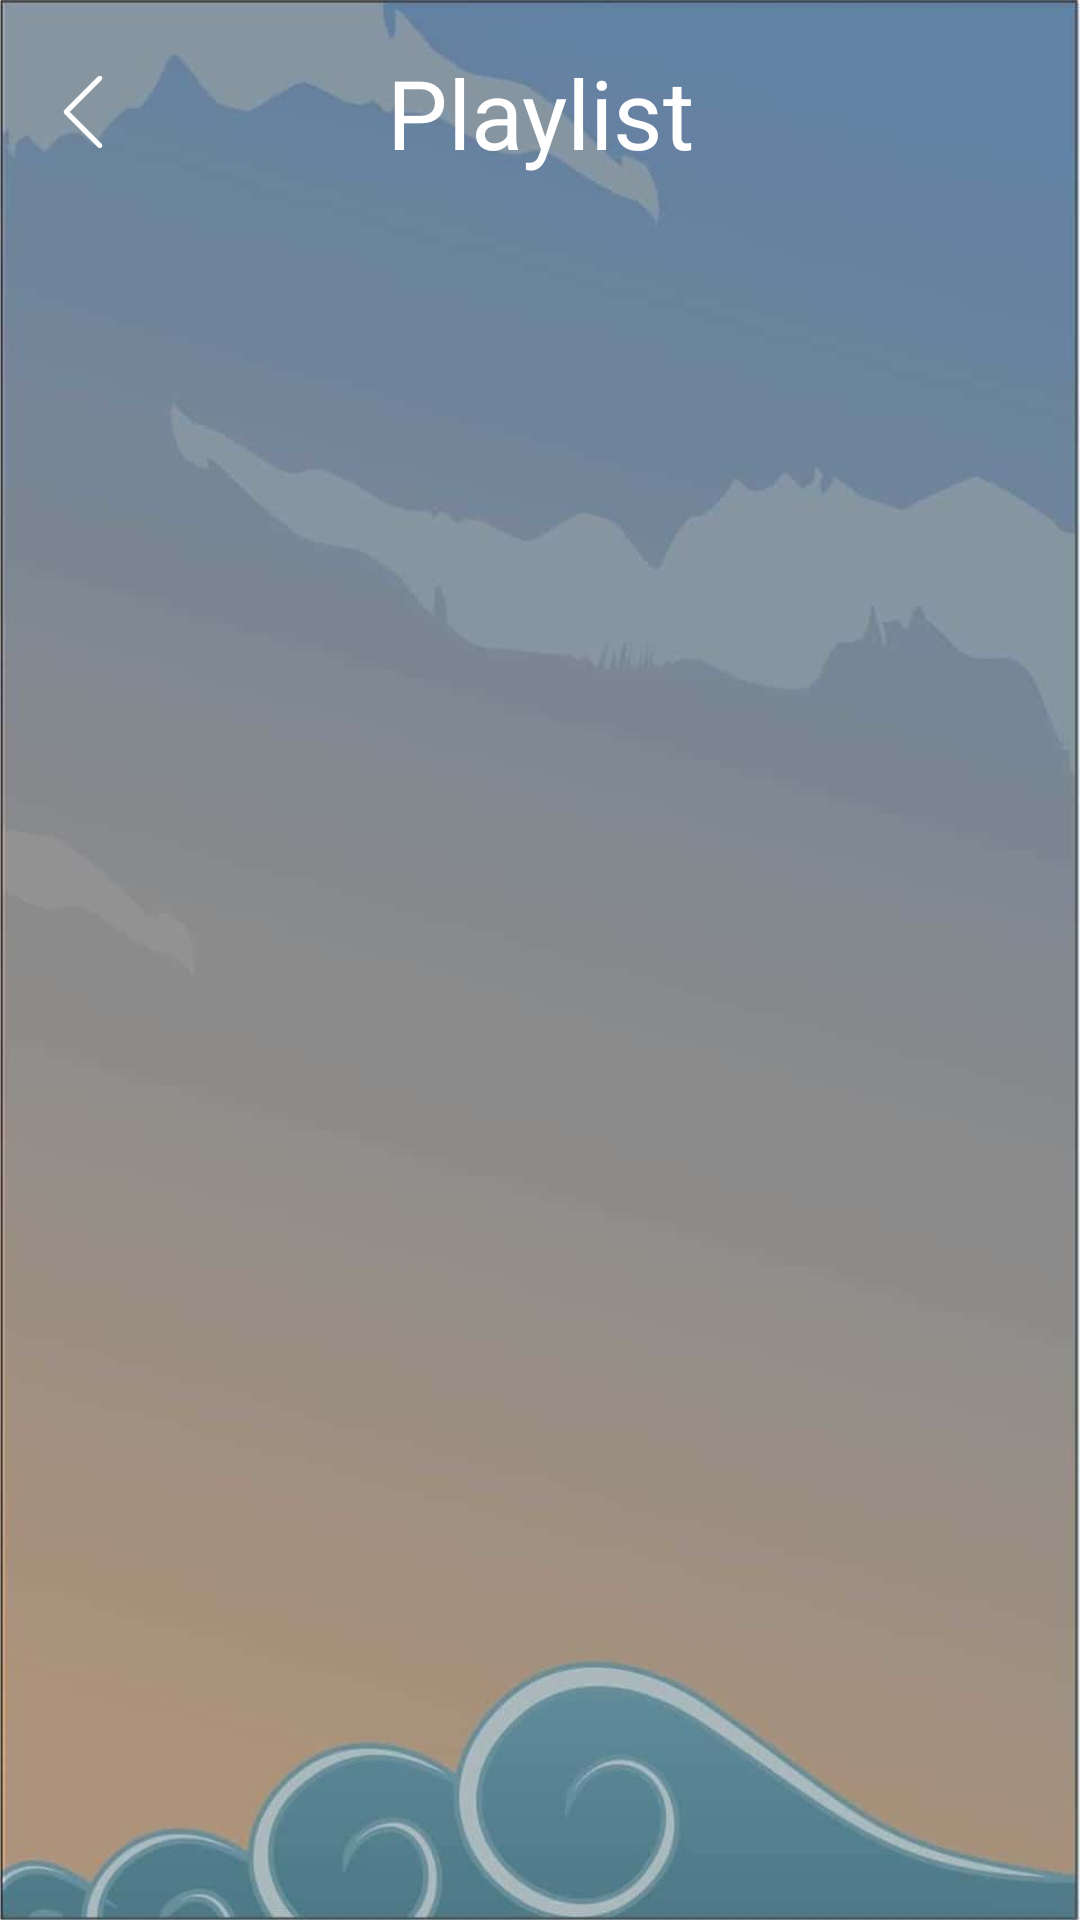

The Android layout XML behind this screen, and the referenced resources:
<!-- AndroidManifest.xml: activity theme AppTheme.NoActionBar -->
<!-- res/layout/activity_track_list.xml -->
<?xml version="1.0" encoding="utf-8"?>
<LinearLayout
    xmlns:android="http://schemas.android.com/apk/res/android"
    xmlns:tools="http://schemas.android.com/tools"
    android:layout_width="match_parent"
    android:layout_height="match_parent"
    android:orientation="vertical"
    android:padding="16dp"
    android:background="@drawable/second_background"
    tools:context=".ui.track.list.TrackListActivity">

    <RelativeLayout
        android:layout_width="match_parent"
        android:layout_height="wrap_content"
        android:layout_marginBottom="16dp">

        <ImageView
            android:id="@+id/image_back"
            android:layout_width="wrap_content"
            android:layout_height="wrap_content"
            android:src="@drawable/ic_action_back"
            android:layout_centerVertical="true"
            android:tint="@color/colorPrimary" />

        <TextView
            fontPath="fonts/BackToBlackDemo.ttf"
            android:layout_width="match_parent"
            android:layout_height="wrap_content"
            android:text="@string/title_tracks"
            android:textColor="@color/colorPrimary"
            android:textSize="32sp"
            android:textAlignment="center"
            android:layout_centerVertical="true"
            android:layout_centerHorizontal="true"/>
    </RelativeLayout>

    <android.support.v7.widget.RecyclerView
        android:id="@+id/recyclerview_track_list"
        android:layout_width="match_parent"
        android:layout_height="match_parent" />
</LinearLayout>
<!-- resources referenced by this layout -->
<resources>
  <color name="colorPrimary">#FFFFFF</color>
  <!-- drawable ic_action_back (drawable) -->
  <vector xmlns:android="http://schemas.android.com/apk/res/android"
      android:width="24dp"
      android:height="24dp"
      android:viewportWidth="24.0"
      android:viewportHeight="24.0">
      <path
          android:fillColor="#FF000000"
          android:pathData="M7.2,12c0.1,0.1 0.2,0.2 0.3,0.2c3.4,3.4 6.8,6.8 10.2,10.2c0.2,0.2 0.4,0.4 0.4,0.8c0,0.3 -0.2,0.6 -0.5,0.7c-0.3,0.2 -0.6,0.1 -0.9,-0.1c-0.1,-0.1 -0.2,-0.1 -0.2,-0.2c-3.6,-3.6 -7.3,-7.2 -10.9,-10.9c-0.5,-0.5 -0.5,-1 0,-1.5c3.6,-3.6 7.3,-7.3 10.9,-10.9c0.2,-0.2 0.4,-0.4 0.7,-0.4c0.4,0 0.6,0.1 0.8,0.4c0.2,0.3 0.1,0.6 -0.1,0.9c-0.1,0.1 -0.2,0.2 -0.2,0.3c-3.4,3.4 -6.7,6.7 -10.1,10.1C7.4,11.8 7.4,11.9 7.2,12z"/>
  </vector>
  <!-- drawable second_background: jpg bitmap (drawable-hdpi, 8031 bytes) -->
  <string name="title_tracks">Playlist</string>
  <style name="AppTheme.NoActionBar">
          <item name="windowActionBar">false</item>
          <item name="windowNoTitle">true</item>
      </style>
</resources>
